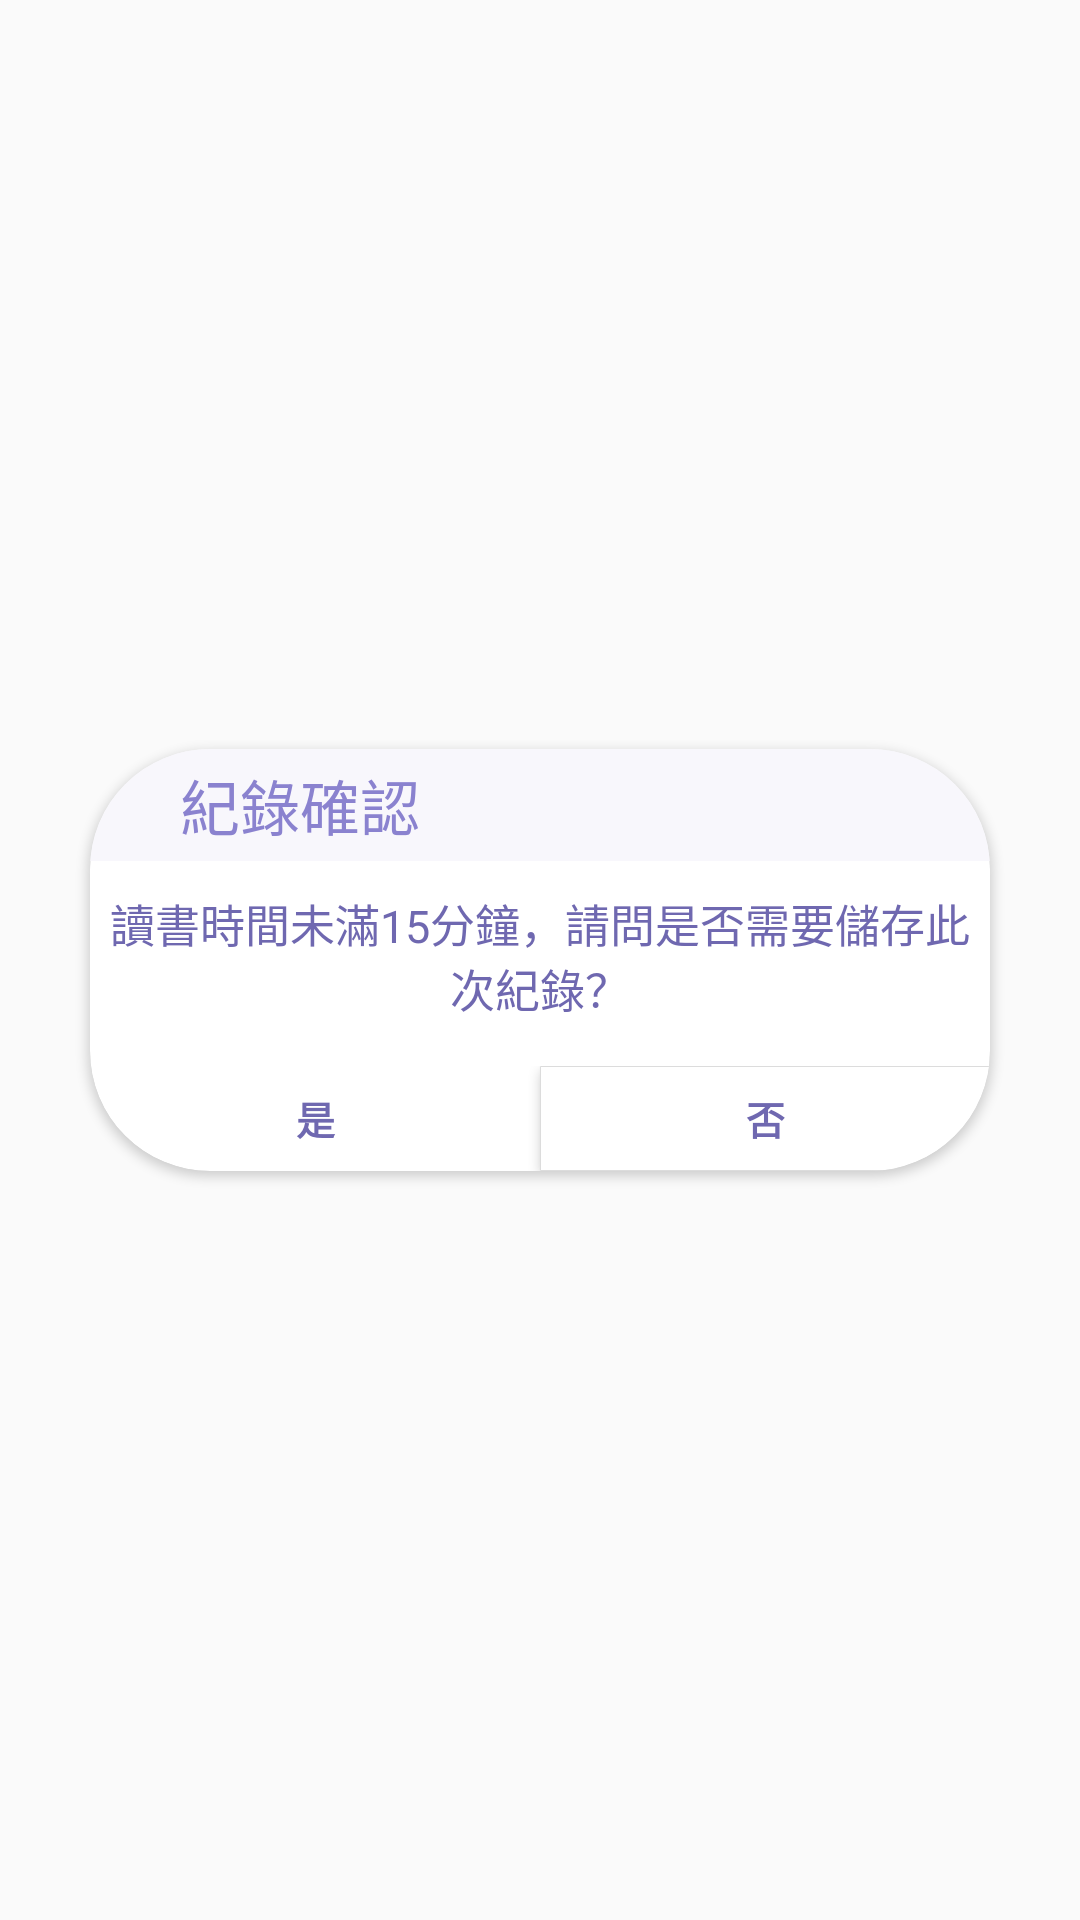

The Android layout XML behind this screen, and the referenced resources:
<!-- AndroidManifest.xml: application theme AppTheme -->
<!-- res/layout/activity_record_study.xml -->
<?xml version="1.0" encoding="utf-8"?>
<RelativeLayout xmlns:android="http://schemas.android.com/apk/res/android"
    android:layout_width="wrap_content"
    android:layout_height="wrap_content"
    xmlns:app="http://schemas.android.com/apk/res-auto">

    <TextureView
        android:id="@+id/message_background"
        android:layout_width="match_parent"
        android:layout_height="match_parent"/>

    <androidx.cardview.widget.CardView
        android:layout_centerInParent="true"
        android:layout_width="wrap_content"
        android:layout_height="wrap_content"
        app:cardCornerRadius="40dp">

        <LinearLayout
            android:layout_width="wrap_content"
            android:layout_height="wrap_content"
            android:layout_gravity="center"
            android:orientation="vertical">

            <LinearLayout
                android:layout_width="300dp"
                android:layout_height="wrap_content"
                android:layout_gravity="center"
                android:orientation="vertical">
                <TextView
                    android:id="@+id/txt_tit"
                    android:layout_width="match_parent"
                    android:layout_height="wrap_content"
                    android:layout_gravity="center"
                    android:paddingStart="30dp"
                    android:paddingVertical="4dp"
                    android:text="紀錄確認"
                    android:textColor="#8a82cf"
                    android:textSize="20sp"
                    android:background="@drawable/dialog_border"/>
                <TextView
                    android:id="@+id/txt_dia"
                    android:layout_width="match_parent"
                    android:layout_height="wrap_content"
                    android:layout_gravity="center"
                    android:layout_marginTop="10dp"
                    android:paddingBottom="15dp"
                    android:gravity="center|top"
                    android:text="讀書時間未滿15分鐘，請問是否需要儲存此次紀錄？"
                    android:textColor="#6f68b0"
                    android:textSize="15sp"/>
            </LinearLayout>

            <LinearLayout
                android:layout_width="300dp"
                android:layout_height="wrap_content"
                android:layout_gravity="center"
                android:orientation="horizontal" >

                <Button
                    android:id="@+id/btn_yes"
                    android:layout_width="150dp"
                    android:layout_height="35dp"
                    android:background="@drawable/dialog_button_border_left"
                    android:clickable="true"
                    android:text="是"
                    android:textColor="#6f68b0"
                    android:textStyle="bold"
                    android:textSize="13sp"
                    android:focusable="true" />

                <Button
                    android:id="@+id/btn_no"
                    android:layout_width="150dp"
                    android:layout_height="35dp"
                    android:background="@drawable/dialog_button_border_right"
                    android:clickable="true"
                    android:text="否"
                    android:textColor="#6f68b0"
                    android:textStyle="bold"
                    android:textSize="13sp"
                    android:focusable="true" />
            </LinearLayout>

        </LinearLayout>

    </androidx.cardview.widget.CardView>

</RelativeLayout>
<!-- resources referenced by this layout -->
<resources>
  <!-- drawable dialog_border (drawable) -->
  <?xml version="1.0" encoding="utf-8"?>
  <shape xmlns:android="http://schemas.android.com/apk/res/android"
      android:shape="rectangle">
      <solid android:color="#f8f7fc"/>
      <corners android:topLeftRadius="40dp" android:topRightRadius="40dp"/>
  </shape>
  <!-- drawable dialog_button_border_right (drawable) -->
  <?xml version="1.0" encoding="utf-8"?>
  <shape xmlns:android="http://schemas.android.com/apk/res/android"
      android:shape="rectangle">
      <solid android:color="@color/white"/>
      <stroke android:width="1px" android:color="#DCDCDC" />
      <corners android:bottomRightRadius="40dp"/>
  </shape>
  <style name="AppTheme" parent="Theme.AppCompat.Light.NoActionBar">
          <item name="windowActionBar">false</item>
          <item name="windowNoTitle">true</item>
          <item name="colorPrimary">@color/light_slate_Blue</item>
          <item name="colorPrimaryVariant">@color/purple_200</item>
          <item name="colorOnPrimary">@color/white</item>
      </style>
  <color name="white">#FFFFFFFF</color>
  <color name="light_slate_Blue">#C3CDE6</color>
  <color name="purple_200">#FFBB86FC</color>
</resources>
